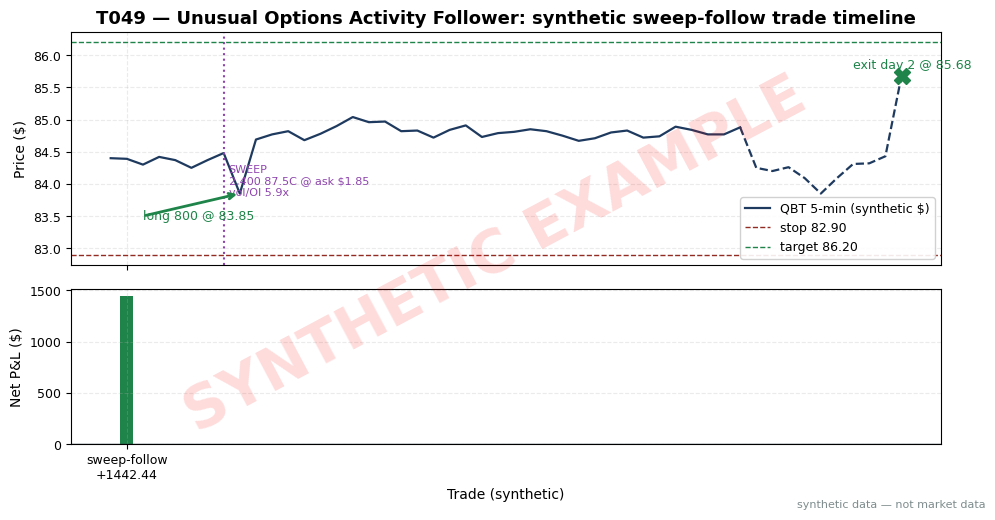

This chart was generated by the following Python code: (Note: this script raises an exception after producing the figure.)
import matplotlib
matplotlib.use("Agg")  # headless render on the Mac/VM
import matplotlib.pyplot as plt
import numpy as np

# ---- HOUSE STYLE (do not restyle) ----
plt.rcParams.update({
    "figure.figsize": (10, 5.2),
    "figure.dpi": 150,
    "savefig.dpi": 150,
    "font.family": "DejaVu Sans",
    "font.size": 10,
    "axes.titlesize": 13,
    "axes.titleweight": "bold",
    "axes.labelsize": 10,
    "axes.grid": True,
    "grid.alpha": 0.25,
    "grid.linestyle": "--",
    "xtick.labelsize": 9,
    "ytick.labelsize": 9,
    "legend.fontsize": 9,
    "legend.framealpha": 0.9,
})
PALETTE = {
    "price":   "#1f3a5f",  # dark navy — primary price/equity line
    "signal":  "#c0392b",  # red — signal / entries
    "signal2": "#8e44ad",  # purple — secondary signal
    "volume":  "#7f8c8d",  # grey — volume bars
    "band":    "#aed6f1",  # light blue — bands / fill
    "profit":  "#1e8449",  # green — profits / long
    "loss":    "#922b21",  # dark red — losses / short
    "zero":    "#2c3e50",  # baseline
}

# ---- SYNTHETIC WORKED EXAMPLE: T049 UOA sweep follower (seed 149) ----
# Chapter text and chart MUST agree: both are generated from these arrays.
rng = np.random.default_rng(149)

# Synthetic 5-min bar closes, fictional single-name "QBT", day 1 (40 bars) + day 2 (10 bars)
n1, n2 = 40, 10
path1 = 84.20 + np.cumsum(rng.normal(0, 0.12, n1))
path1 = np.round(path1, 2)
path1[8] = 83.85   # engineered pullback to the sweep-day dip (entry zone)
path2 = 84.30 + np.cumsum(rng.normal(0, 0.15, n2))
path2 = np.round(path2, 2)
path2[-1] = 85.68  # engineered day-2 exit close

# Synthetic signal reads at key times
sweep_bar = 7                                  # 10:17 ET bar (approx)
entry_bar = 8                                  # 10:41 dip entry (first bar at/after dip)
print("Sweep (bar 7, ~10:17 ET): 2,400 21-DTE 87.5 calls swept at ask $1.85, "
      "premium $444k, prior OI 410, vol/OI = 5.9 (example U > 1.5x), delta 0.32")
print("S094 confirm at sweep bar: 5-min RVOL 3.2x (example trigger 2.0), "
      "block imbalance +0.55 (buy-leaning)")
print("S091 confirm: bucket sentiment S_b z = +2.1 (example >= 2.0), "
      "novelty 88 (example floor 70)")
print(f"Entry: 800 shares @ {path1[entry_bar]:.2f} on pullback (bar {entry_bar}, ~10:41 ET)")
print(f"Stop 82.90 (example 1.0-1.5x ATR) | Target 86.20 (example 1.5-2.0R) | "
      f"time stop 2-5 sessions (example)")

shares = 800
entry_px, exit_px = float(path1[entry_bar]), float(path2[-1])
cost_rt = shares * 0.005 * 2 + shares * (entry_px + exit_px) / 2 * 0.0001 * 2  # example
gross = shares * (exit_px - entry_px)
net = gross - cost_rt
risk = shares * (entry_px - 82.90)
print("\nTrade (line-by-line net P&L):")
print(f"  long {shares} @ {entry_px:.2f} -> {exit_px:.2f}: gross {gross:+.2f}, "
      f"costs {cost_rt:.2f}, NET {net:+.2f}")
print(f"  risk to stop: {risk:.2f} ({net/risk:.2f}R realized)")

# ---- PLOT: trade timeline with sweep/entry/exit markers + net P&L ----
fig, (ax1, ax2) = plt.subplots(2, 1, figsize=(10, 5.2), sharex=True,
                               gridspec_kw={"height_ratios": [3, 2]})
x = np.arange(n1 + n2)
px = np.concatenate([path1, path2])
ax1.plot(x[:n1], px[:n1], color=PALETTE["price"], lw=1.6, label="QBT 5-min (synthetic $)")
ax1.plot(x[n1 - 1:], px[n1 - 1:], color=PALETTE["price"], lw=1.6, ls="--")

ax1.axvline(sweep_bar, color=PALETTE["signal2"], lw=1.5, ls=":")
ax1.text(sweep_bar + 0.3, 84.05, "SWEEP\n2,400 87.5C @ ask $1.85\nvol/OI 5.9x", fontsize=8,
         color=PALETTE["signal2"], va="center")
ax1.annotate("", xy=(entry_bar, entry_px), xytext=(entry_bar - 6, entry_px - 0.35),
             arrowprops=dict(arrowstyle="->", color=PALETTE["profit"], lw=2))
ax1.text(entry_bar - 6, entry_px - 0.35, f"long 800 @ {entry_px:.2f}",
         color=PALETTE["profit"], fontsize=9, va="center")
ax1.plot(x[n1 + n2 - 1], exit_px, marker="X", ms=11, color=PALETTE["profit"])
ax1.text(x[n1 + n2 - 1] - 3, exit_px + 0.12, f"exit day 2 @ {exit_px:.2f}",
         color=PALETTE["profit"], fontsize=9)
ax1.axhline(82.90, color=PALETTE["loss"], lw=1, ls="--", label="stop 82.90")
ax1.axhline(86.20, color=PALETTE["profit"], lw=1, ls="--", label="target 86.20")
ax1.set_ylabel("Price ($)")
ax1.legend(loc="best")
ax1.set_title("T049 — Unusual Options Activity Follower: synthetic sweep-follow trade timeline")

ax2.bar([1], [net], tick_label=[f"sweep-follow\n{net:+.2f}"],
        color=PALETTE["profit"] if net > 0 else PALETTE["loss"])
ax2.axhline(0, color=PALETTE["zero"], lw=1)
ax2.set_ylabel("Net P&L ($)")
ax2.set_xlabel("Trade (synthetic)")

# ---- SYNTHETIC WATERMARK (mandatory) ----
fig = plt.gcf()
fig.text(0.5, 0.5, "SYNTHETIC EXAMPLE", fontsize=42, color="red", alpha=0.14,
         ha="center", va="center", rotation=28, weight="bold", zorder=10)
fig.text(0.99, 0.01, "synthetic data — not market data", fontsize=8, color="#7f8c8d",
         ha="right", va="bottom")
plt.tight_layout()
plt.savefig("images/T049_example.png", bbox_inches="tight")  # <-- use the chapter's ID
plt.close()
print("\nSaved images/T049_example.png")
